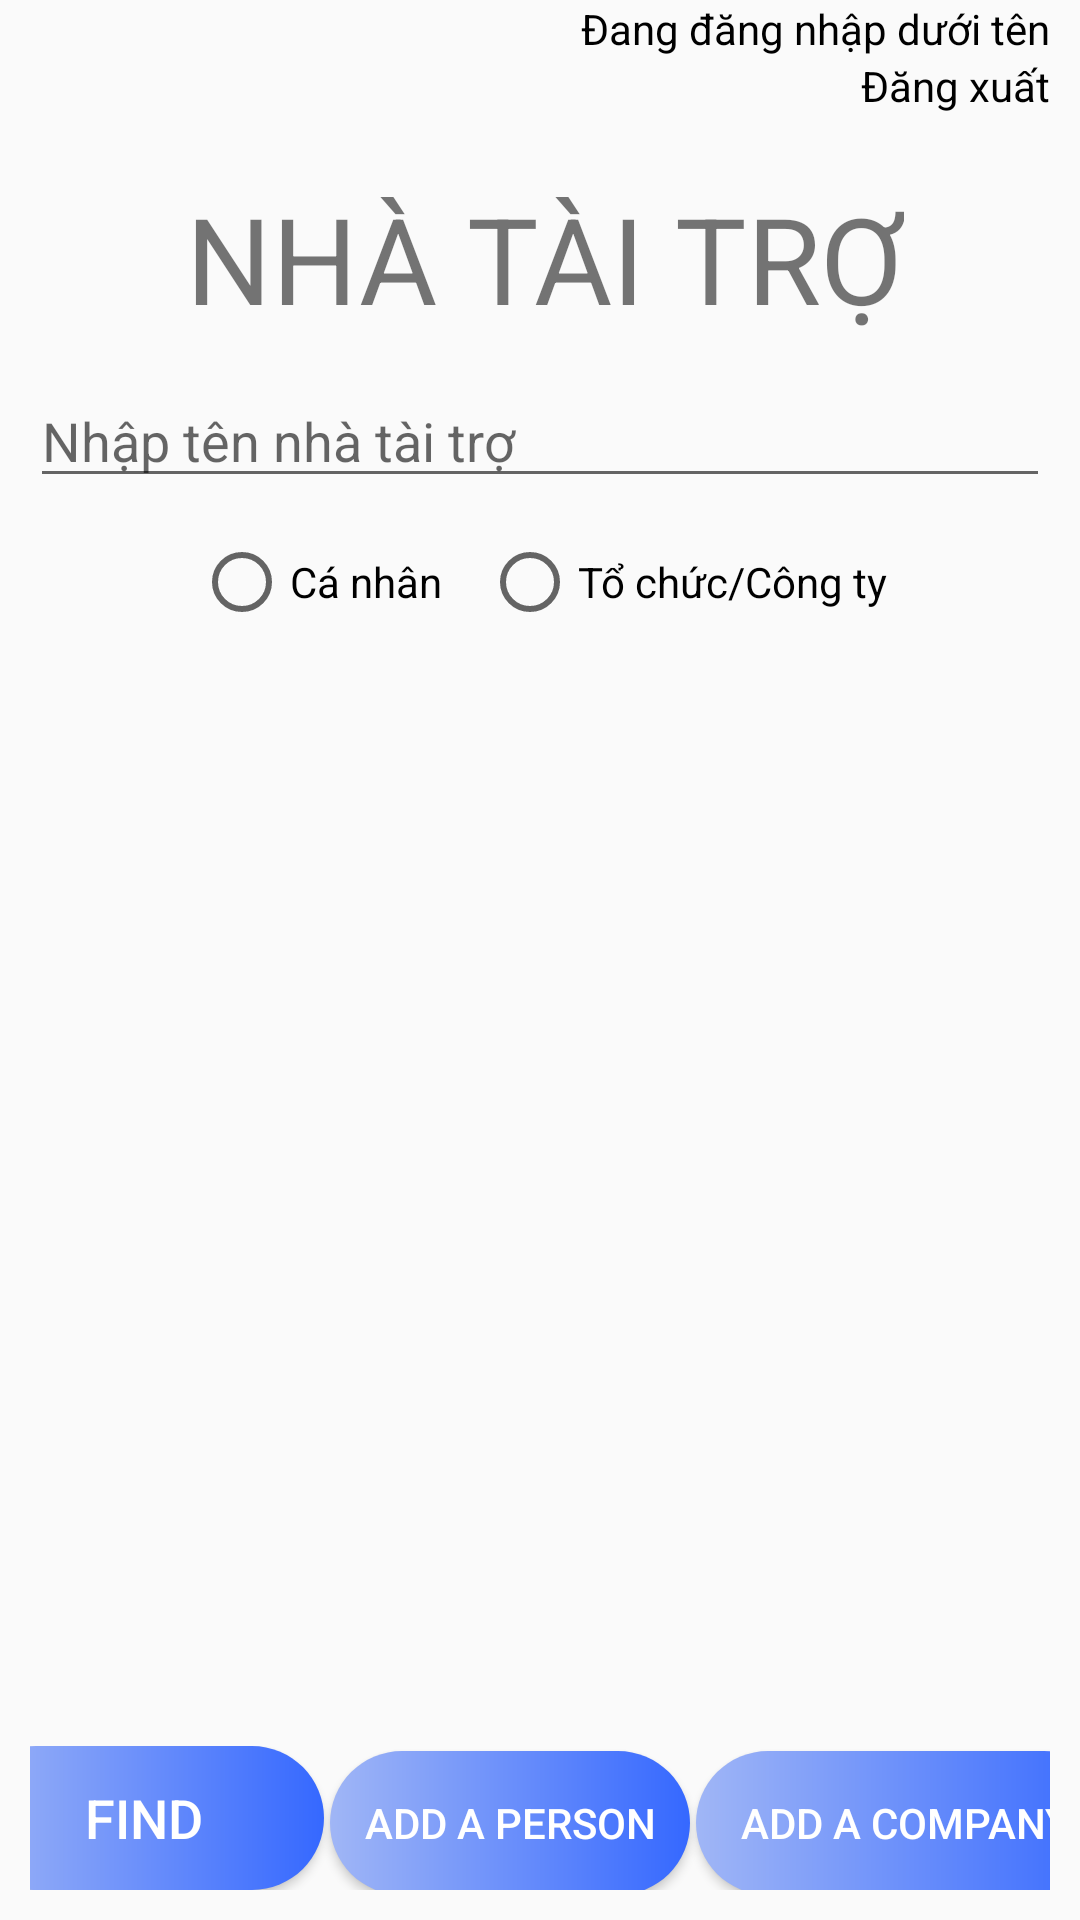

Write the Android layout XML for this screen, with the resource values it uses.
<!-- AndroidManifest.xml: application theme Theme.Aiesec -->
<!-- res/layout/fragment_sponsor.xml -->
<?xml version="1.0" encoding="utf-8"?>
<androidx.constraintlayout.widget.ConstraintLayout xmlns:android="http://schemas.android.com/apk/res/android"
    xmlns:app="http://schemas.android.com/apk/res-auto"
    xmlns:tools="http://schemas.android.com/tools"
    android:layout_width="match_parent"
    android:layout_height="match_parent"
    android:paddingLeft="10dp"
    android:paddingRight="10dp"
    android:paddingBottom="10dp"
    tools:context=".SponsorFragment">

    <LinearLayout
        android:id="@+id/linearLayout"
        android:layout_width="match_parent"
        android:layout_height="wrap_content"
        android:gravity="center_horizontal"
        android:orientation="horizontal"
        app:layout_constraintBottom_toBottomOf="parent"
        app:layout_constraintStart_toStartOf="parent">

        <Button
            android:id="@+id/find_sponsor"
            android:layout_width="120dp"
            android:layout_height="wrap_content"
            android:layout_marginLeft="1dp"
            android:layout_marginRight="1dp"
            android:background="@drawable/custom_bttn"
            android:text="Find"
            android:textColor="@color/white"
            android:textSize="18sp"
            tools:layout_editor_absoluteX="5dp"
            tools:layout_editor_absoluteY="678dp" />

        <Button
            android:id="@+id/add_person"
            android:layout_width="120dp"
            android:layout_height="wrap_content"
            android:layout_marginLeft="1dp"
            android:layout_marginRight="1dp"
            android:background="@drawable/custom_bttn"
            android:text="Add a person"
            android:textColor="@color/white" />

        <Button
            android:id="@+id/add_comp"
            android:layout_width="140dp"
            android:layout_height="wrap_content"
            android:layout_marginLeft="1dp"
            android:layout_marginRight="1dp"
            android:background="@drawable/custom_bttn"
            android:text="Add a company"
            android:textColor="@color/white" />
    </LinearLayout>

    <TextView
        android:id="@+id/title_spon"
        android:layout_width="wrap_content"
        android:layout_height="wrap_content"
        android:text="NHÀ TÀI TRỢ"
        android:textSize="40sp"
        app:layout_constraintBottom_toBottomOf="parent"
        app:layout_constraintEnd_toEndOf="parent"
        app:layout_constraintHorizontal_bias="0.517"
        app:layout_constraintStart_toStartOf="parent"
        app:layout_constraintTop_toTopOf="parent"
        app:layout_constraintVertical_bias="0.103" />

    <RadioGroup
        android:id="@+id/radio_grp_spon"
        android:layout_width="wrap_content"
        android:layout_height="wrap_content"
        android:layout_marginTop="12dp"
        android:orientation="horizontal"
        app:layout_constraintEnd_toEndOf="parent"
        app:layout_constraintStart_toStartOf="parent"
        app:layout_constraintTop_toBottomOf="@+id/edit_sponsor_name">

        <RadioButton
            android:id="@+id/personal_grp"
            android:layout_width="wrap_content"
            android:layout_height="wrap_content"
            android:text="Cá nhân    " />

        <RadioButton
            android:id="@+id/company_grp"
            android:layout_width="wrap_content"
            android:layout_height="wrap_content"
            android:text="Tổ chức/Công ty" />
    </RadioGroup>

    <ListView
        android:id="@+id/sponsor_list"
        android:layout_width="match_parent"
        android:layout_height="270dp"
        app:layout_constraintBottom_toTopOf="@+id/linearLayout"
        app:layout_constraintEnd_toEndOf="parent"
        app:layout_constraintStart_toStartOf="parent"
        app:layout_constraintTop_toBottomOf="@+id/radio_grp_spon" />

    <TextView
        android:id="@+id/loginName_sponsor"
        android:layout_width="wrap_content"
        android:layout_height="wrap_content"
        android:text="Đang đăng nhập dưới tên"
        android:textColor="@color/black"
        app:layout_constraintEnd_toEndOf="@+id/log_out_sponsor"
        app:layout_constraintTop_toTopOf="parent" />

    <TextView
        android:id="@+id/log_out_sponsor"
        android:layout_width="wrap_content"
        android:layout_height="wrap_content"
        android:text="Đăng xuất"
        android:textColor="@color/black"
        app:layout_constraintBottom_toBottomOf="parent"
        app:layout_constraintEnd_toEndOf="parent"
        app:layout_constraintTop_toBottomOf="@+id/loginName_sponsor"
        app:layout_constraintVertical_bias="0.0" />

    <EditText
        android:id="@+id/edit_sponsor_name"
        android:layout_width="match_parent"
        android:layout_height="wrap_content"
        android:layout_marginTop="12dp"
        android:ems="10"
        android:hint="Nhập tên nhà tài trợ"
        android:inputType="textPersonName"
        app:layout_constraintTop_toBottomOf="@+id/title_spon"
        tools:layout_editor_absoluteX="10dp" />


</androidx.constraintlayout.widget.ConstraintLayout>
<!-- resources referenced by this layout -->
<resources>
  <color name="black">#FF000000</color>
  <color name="white">#FFFFFFFF</color>
  <!-- drawable custom_bttn (drawable) -->
  <?xml version="1.0" encoding="utf-8"?>
  <shape xmlns:android="http://schemas.android.com/apk/res/android" >
      <gradient
          android:startColor="#A0B6F6"
          android:endColor="#3568FF"/>
      <padding android:left="10dp"
          android:top="10dp"
          android:right="10dp"
          android:bottom="10dp" />
      <corners android:radius="45dp"/>
  
  </shape>
  <style name="Theme.Aiesec" parent="Theme.AppCompat.Light.NoActionBar">
          
          <item name="colorPrimary">@color/login_color</item>
          <item name="colorPrimaryVariant">@color/login_color</item>
          <item name="colorOnPrimary">#736F6F</item>
          
          <item name="colorSecondary">@color/teal_200</item>
          <item name="colorSecondaryVariant">@color/teal_700</item>
          <item name="colorOnSecondary">@color/white</item>
          
          <item name="android:statusBarColor" tools:targetApi="l">?attr/colorPrimaryVariant</item>
          
      </style>
  <color name="login_color">#008EFF</color>
  <color name="teal_200">#FF03DAC5</color>
  <color name="teal_700">#FF018786</color>
</resources>
